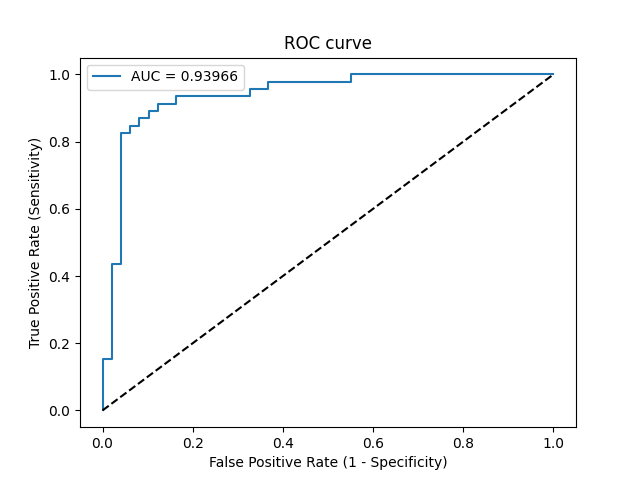

The data file committed next to this chart (first rows):
Threshold, Sensitivity, Specificity, NPV, PPV
inf, 0.0, 1.0, 0.5158, 0
1, 0.02174, 1.0, 0.5213, 1.0
0.9836, 0.1522, 1.0, 0.5568, 1.0
0.979, 0.1522, 0.9796, 0.5517, 0.875
0.8115, 0.4348, 0.9796, 0.6486, 0.9524
0.8055, 0.4348, 0.9592, 0.6438, 0.9091
0.5401, 0.8261, 0.9592, 0.8545, 0.95
0.535, 0.8261, 0.9388, 0.8519, 0.9268
0.5348, 0.8478, 0.9388, 0.8679, 0.9286
0.5171, 0.8478, 0.9184, 0.8654, 0.907
0.4883, 0.8696, 0.9184, 0.8824, 0.9091
0.4744, 0.8696, 0.898, 0.88, 0.8889
0.4661, 0.8913, 0.898, 0.898, 0.8913
0.42, 0.8913, 0.8776, 0.8958, 0.8723
0.4167, 0.913, 0.8776, 0.9149, 0.875
0.3424, 0.913, 0.8367, 0.9111, 0.84
0.3236, 0.9348, 0.8367, 0.9318, 0.8431
0.1876, 0.9348, 0.6735, 0.9167, 0.7288
0.1721, 0.9565, 0.6735, 0.9429, 0.7333
0.08918, 0.9565, 0.6327, 0.9394, 0.7097
0.08876, 0.9783, 0.6327, 0.9688, 0.7143
0.04488, 0.9783, 0.449, 0.9565, 0.625
0.04355, 1.0, 0.449, 1.0, 0.6301
3.778169519562384e-16, 1.0, 0.0, 0, 0.4842
